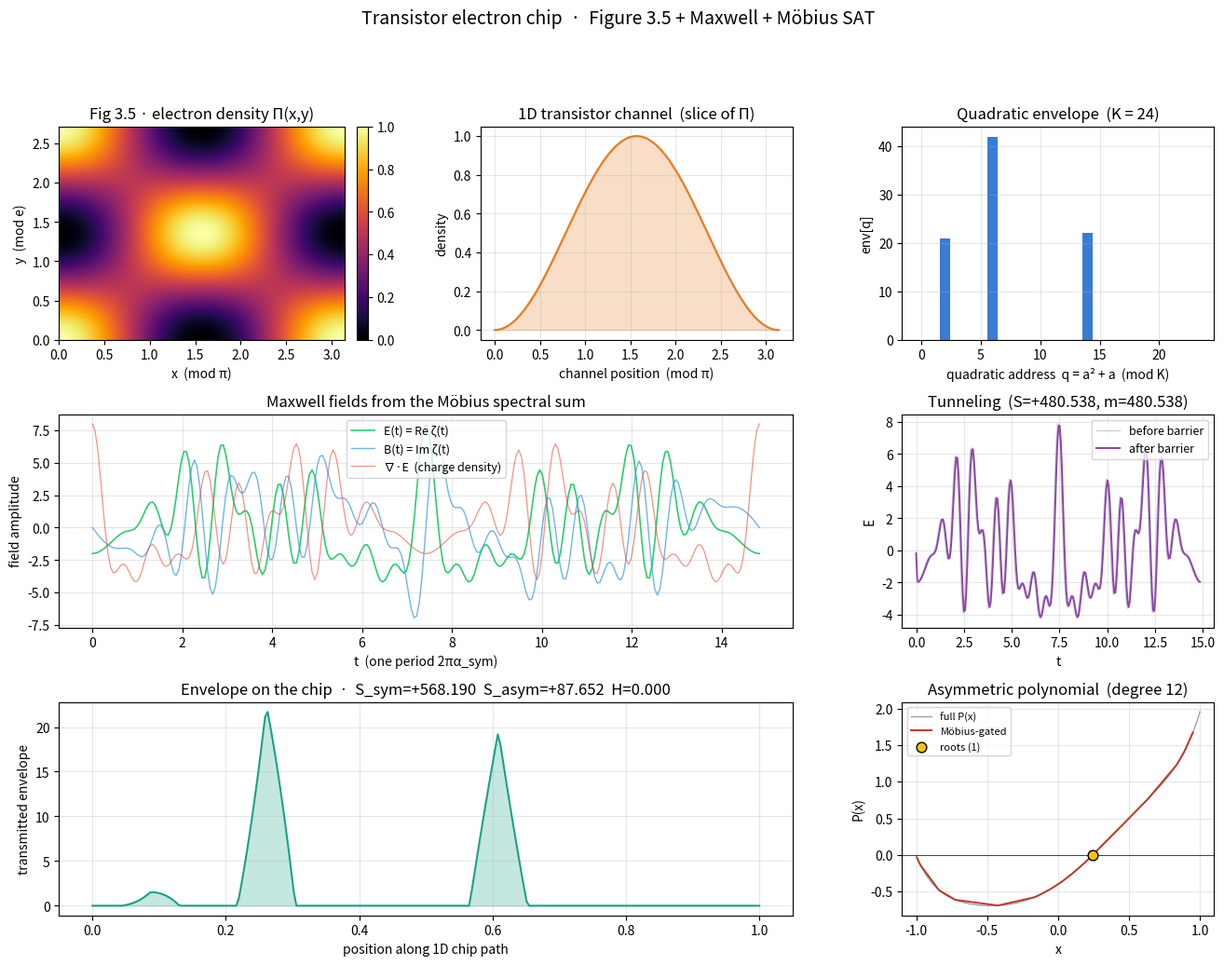

Generate this figure with matplotlib:
#!/usr/bin/env python3
"""
transistor_electron_chip.py

Electron flow inside a transistor channel, driven by:

    • Figure 3.5  — the bounded elliptic projection Π ∈ [0,1] on the
                    torus ℂ/(πℤ + eℤ), used here as the *electron
                    density heat map* across the channel.

    • Maxwell     — the field  E(t) = Re ζ(t)  and  B(t) = Im ζ(t)
                    from the Möbius spectral sum, with divergence
                    ∇·E giving the local charge density.

    • Convolution — the exponential barrier kernel exp(−α|x|) applied
                    to the field to model tunneling through the
                    transistor's potential barrier.

    • Quadratic   — each voltage spike is encoded as a quadratic
      envelopes     address  q(a) = A·a² + B·a + C mod K, then the
                    envelope  env[q] = Σ_{a : q(a)=q} penalty(a) is
                    sent down the 1D chip path.

    • Asymmetric  — a large asymmetric polynomial is solved on the
      polynomials   1D path using the Möbius SAT gate, with the dual
                    constants  α_sym = 1/(π−e)  for the even half
                    and  α_asym = 0.3628        for the odd half.
"""

from __future__ import annotations

import math
import time
import numpy as np
import matplotlib.pyplot as plt
from matplotlib.gridspec import GridSpec
from scipy.signal import convolve

# ============================================================
#  Constants
# ============================================================
PI         = math.pi
E          = math.e
ALPHA_SYM  = 1.0 / (PI - E)          # ≈ 2.362
ALPHA_ASYM = 0.3628
NORM       = 1.0 - math.exp(-ALPHA_SYM * (PI + E))
DENSITY    = 6.0 / (PI * PI)         # ≈ 0.6079271018
W1         = PI                       # torus period 1
W2         = E                        # torus period 2


# ============================================================
#  1. Möbius sieve (shared O(K log log K) table)
# ============================================================
def mobius_sieve(K: int) -> np.ndarray:
    if K < 1:
        return np.zeros(K + 1, dtype=np.int8)
    mu = np.ones(K + 1, dtype=np.int8)
    is_comp = np.zeros(K + 1, dtype=bool)
    for i in range(2, K + 1):
        if not is_comp[i]:
            mu[i::i] = -mu[i::i]
            is_comp[i::i] = True
            i2 = i * i
            if i2 <= K:
                mu[i2::i2] = 0
    mu[0] = 0
    return mu


# ============================================================
#  2. Figure 3.5 — elliptic projection heat map
# ============================================================
def elliptic_projection_2d(X: np.ndarray, Y: np.ndarray) -> np.ndarray:
    """
    Bounded elliptic projection on the fundamental parallelogram
        [0, π) × [0, e):

        Π(x, y) = ½ (1 + cos(2π x/π) · cos(2π y/e))  ∈ [0, 1]

    This is the surface from Figure 3.5 of the supply‑chain paper.
    In the transistor picture it becomes the *electron probability
    density* across the 2D channel cross‑section.
    """
    U = (X / W1) % 1.0
    V = (Y / W2) % 1.0
    return 0.5 * (1.0 + np.cos(2 * np.pi * U) * np.cos(2 * np.pi * V))


def elliptic_projection_1d(x: np.ndarray, y0: float = 1.0) -> np.ndarray:
    """Slice of Π at fixed y0 — the 1D electron density along the channel."""
    U = (x / W1) % 1.0
    V = (y0 / W2) % 1.0
    return 0.5 * (1.0 + np.cos(2 * np.pi * U) * math.cos(2 * np.pi * V))


# ============================================================
#  3. Möbius spectral sum  ζ(t)
# ============================================================
def zeta_mobius(t: float, mu: np.ndarray, K: int,
                alpha: float = ALPHA_SYM) -> complex:
    """ζ(t) = Σ_{1≤n≤K} μ(n) · e^{i t n / α}."""
    n = np.arange(1, K + 1)
    m = mu[1:K + 1].astype(np.float64)
    theta = t * n / alpha
    return complex(np.sum(m * np.cos(theta)), np.sum(m * np.sin(theta)))


def field_components(t: float, mu: np.ndarray, K: int
                     ) -> tuple[float, float]:
    """E(t) = Re ζ(t),  B(t) = Im ζ(t)."""
    z = zeta_mobius(t, mu, K)
    return z.real, z.imag


def divergence_E(t: float, mu: np.ndarray, K: int) -> float:
    """
    ∇·E = Σ_{n} (-1)^n · μ(n) · cos(t·n / α)   — signed charge density.
    """
    n = np.arange(1, K + 1)
    m = mu[1:K + 1].astype(np.float64)
    signs = np.where(n % 2 == 0, 1.0, -1.0)
    return float(np.sum(signs * m * np.cos(t * n / ALPHA_SYM)))


# ============================================================
#  4. Convolution tunneling (barrier kernel)
# ============================================================
def barrier_kernel(width: int, alpha: float = ALPHA_SYM) -> np.ndarray:
    x = np.arange(-width // 2, width // 2)
    ker = np.exp(-alpha * np.abs(x))
    return ker / ker.sum()


def tunnel(signal: np.ndarray, width: int = 21) -> np.ndarray:
    return convolve(signal, barrier_kernel(width), mode="same")


# ============================================================
#  5. Quadratic envelope  (SAT-mobius-gate.py style)
# ============================================================
def quadratic_address(a: int, A: int = 1, B: int = 1, C: int = 0,
                      K: int = 32) -> int:
    return (A * a * a + B * a + C) % K


def build_quadratic_envelope(K: int, N: int,
                             mu: np.ndarray,
                             A: int = 1, B: int = 1, C: int = 0
                             ) -> tuple[np.ndarray, dict[int, int]]:
    """
    For each a ∈ [0, N), compute q(a) mod K and accumulate.
    penalty(a) = 1 if μ(q(a)) ≠ 0 else 0  (Möbius gate).

    Returns env (length K) and the map a → q(a).
    """
    env = np.zeros(K, dtype=np.float64)
    q_of_a: dict[int, int] = {}
    for a in range(N):
        q = quadratic_address(a, A, B, C, K)
        q_of_a[a] = q
        if q < len(mu) and mu[q] != 0:
            env[q] += 1.0
    return env, q_of_a


def send_envelope_1d(env: np.ndarray,
                     channel: np.ndarray) -> np.ndarray:
    """
    Send the quadratic envelope down the 1D chip channel:
    the envelope is interpolated to the channel length and multiplied
    by the electron density from Figure 3.5.
    """
    L = len(channel)
    if len(env) == L:
        return env * channel
    env_r = np.interp(np.linspace(0, 1, L),
                      np.linspace(0, 1, len(env)), env)
    return env_r * channel


# ============================================================
#  6. Dual-constant supertrace (symmetric / asymmetric split)
# ============================================================
def supertrace_dual(channel: np.ndarray
                    ) -> tuple[float, float, float]:
    """
    S_sym  over even indices, weighted by α_sym
    S_asym over odd  indices, weighted by α_asym
    """
    S_sym = 0.0
    S_asym = 0.0
    for i, v in enumerate(channel):
        if i % 2 == 0:
            S_sym += ALPHA_SYM * abs(v)
        else:
            S_asym += ALPHA_ASYM * abs(v)
    return S_sym, S_asym, S_sym - S_asym


def entropy(S: float, N: int, alpha: float = ALPHA_SYM) -> float:
    if N <= 0 or S == 0.0:
        return 0.0
    p = abs(S) / N
    if p <= 0.0 or p >= 1.0:
        return 0.0
    return -alpha * p * math.log(p)


def mass(S: float, N: int) -> float:
    H = entropy(S, N)
    return abs(S) * math.exp(-H) if H < 700 else 0.0


# ============================================================
#  7. Asymmetric polynomial solver  (on the 1D chip path)
# ============================================================
def asymmetric_polynomial(coeffs: list[float], x: float) -> float:
    """Evaluate P(x) = Σ c_k x^k for a large asymmetric polynomial."""
    return sum(c * (x ** k) for k, c in enumerate(coeffs))


def solve_asymmetric_poly(coeffs: list[float],
                          mu: np.ndarray,
                          x_grid: np.ndarray,
                          K_filter: int,
                          quad_A: int = 1,
                          quad_B: int = 1,
                          quad_C: int = 0) -> dict:
    """
    Solve a large asymmetric polynomial on the 1D chip path:

        1. Evaluate P(x_n) on the grid.
        2. Map each grid index n → q(n) = A n² + B n + C mod K_filter.
        3. Keep only square‑free q (Möbius gate).
        4. Reconstruct the surviving coefficients into the polynomial
           envelope; solve the *reduced* polynomial by root bracketing
           on the Möbius‑filtered grid.
    """
    K = K_filter
    # --- evaluate ---
    y = np.array([asymmetric_polynomial(coeffs, x) for x in x_grid])

    # --- Möbius gate on grid indices ---
    keep = np.zeros(len(x_grid), dtype=bool)
    for n in range(len(x_grid)):
        q = quadratic_address(n, quad_A, quad_B, quad_C, K)
        if q < len(mu) and mu[q] != 0:
            keep[n] = True

    y_gated = y[keep]
    x_gated = x_grid[keep]

    # --- envelope (charge density) ---
    env = np.abs(y_gated)
    env = env / (env.sum() + 1e-12)

    # --- root bracketing on the gated grid ---
    sign = np.sign(y_gated)
    sign[sign == 0] = 1.0
    crossings = np.where(np.diff(sign) != 0)[0]
    roots = []
    for c in crossings:
        x0, x1 = x_gated[c], x_gated[c + 1]
        # linear interpolation between the two grid points
        y0, y1 = y_gated[c], y_gated[c + 1]
        if y1 - y0 != 0:
            r = x0 - y0 * (x1 - x0) / (y1 - y0)
        else:
            r = 0.5 * (x0 + x1)
        roots.append(r)

    return dict(
        x_grid=x_grid, y=y, x_gated=x_gated, y_gated=y_gated,
        keep=keep, env=env, roots=np.array(roots),
        kept_fraction=keep.mean(),
    )


# ============================================================
#  8. Full simulation
# ============================================================
def simulate(K: int = 24,
             N_events: int = 256,
             channel_length: int = 256,
             barrier_width: int = 21,
             poly_degree: int = 12):
    """
    Run the full transistor + quadratic envelope + asymmetric
    polynomial pipeline.
    """
    print("=" * 78)
    print("Transistor electron chip  ·  Figure 3.5 + Maxwell + quadratic")
    print("=" * 78)
    print(f"  α_sym   = 1/(π − e)  = {ALPHA_SYM:.6f}")
    print(f"  α_asym  = 0.3628     = {ALPHA_ASYM:.6f}")
    print(f"  K       = {K}")
    print(f"  channel length = {channel_length}")
    print()

    t0 = time.perf_counter()
    mu = mobius_sieve(max(K, 2 * K + 1))
    print(f"[1] Möbius sieve built in {(time.perf_counter()-t0)*1e3:.2f} ms  "
          f"(O(K log log K))")

    # ---------- 1. Figure 3.5 heat map ----------
    t0 = time.perf_counter()
    xs = np.linspace(0, W1, channel_length)
    ys = np.linspace(0, W2, channel_length)
    X, Y = np.meshgrid(xs, ys)
    P2D = elliptic_projection_2d(X, Y)                     # electron density
    print(f"[2] Fig 3.5 heat map   {(time.perf_counter()-t0)*1e3:.2f} ms")

    # ---------- 2. 1D channel density ----------
    channel = elliptic_projection_1d(xs, y0=0.5 * W2)

    # ---------- 3. Maxwell field over one period ----------
    t0 = time.perf_counter()
    period = 2 * PI * ALPHA_SYM
    t_vals = np.linspace(0, period, N_events)
    E_vals = np.empty(N_events)
    B_vals = np.empty(N_events)
    div_vals = np.empty(N_events)
    for i, t in enumerate(t_vals):
        E_, B_ = field_components(t, mu, K)
        E_vals[i] = E_
        B_vals[i] = B_
        div_vals[i] = divergence_E(t, mu, K)
    print(f"[3] Maxwell fields     {(time.perf_counter()-t0)*1e3:.2f} ms")

    # ---------- 4. Barrier tunneling ----------
    t0 = time.perf_counter()
    E_tunnel = tunnel(E_vals, width=barrier_width)
    div_tunnel = tunnel(div_vals, width=barrier_width)
    print(f"[4] Convolution tunnel {(time.perf_counter()-t0)*1e3:.2f} ms")

    # ---------- 5. Quadratic envelope ----------
    t0 = time.perf_counter()
    env, q_of_a = build_quadratic_envelope(K, N_events, mu)
    print(f"[5] Quadratic envelope {(time.perf_counter()-t0)*1e3:.2f} ms")

    # ---------- 6. Send envelope down the 1D channel ----------
    t0 = time.perf_counter()
    transmitted = send_envelope_1d(env, channel)
    print(f"[6] 1D chip path       {(time.perf_counter()-t0)*1e3:.2f} ms")

    # ---------- 7. Dual-constant supertrace ----------
    S_sym, S_asym, S_net = supertrace_dual(transmitted)
    H_net = entropy(S_net, len(transmitted))
    m_net = mass(S_net, len(transmitted))
    print(f"[7] Dual supertrace    S_sym={S_sym:+.4f}  S_asym={S_asym:+.4f}  "
          f"S_net={S_net:+.4f}")

    # ---------- 8. Large asymmetric polynomial ----------
    t0 = time.perf_counter()
    # asymmetric coefficients: odd powers heavy, decaying magnitude
    rng = np.random.default_rng(2024)
    coeffs = []
    for k in range(poly_degree + 1):
        c = rng.standard_normal() * (0.8 ** k)
        if k % 2 == 0:
            c *= 2.0                                   # asymmetric weighting
        coeffs.append(c)
    # ensure at least one root in [-1, 1]
    coeffs[0] = -0.4
    x_grid = np.linspace(-1.0, 1.0, 400)
    result = solve_asymmetric_poly(
        coeffs, mu, x_grid,
        K_filter=2 ** 10 + 1,
        quad_A=1, quad_B=1, quad_C=0,
    )
    print(f"[8] Asymmetric poly    {(time.perf_counter()-t0)*1e3:.2f} ms  "
          f"degree={poly_degree}  roots={len(result['roots'])}  "
          f"Möbius kept {result['kept_fraction']*100:.1f}% of grid")

    # ---------- 9. Plot ----------
    fig = plt.figure(figsize=(16, 11))
    gs = GridSpec(3, 3, figure=fig, hspace=0.35, wspace=0.35)

    # (a) Figure 3.5 heat map
    ax = fig.add_subplot(gs[0, 0])
    im = ax.imshow(P2D, extent=[0, W1, 0, W2], origin="lower",
                   cmap="inferno", aspect="auto", vmin=0, vmax=1)
    ax.set_xlabel("x  (mod π)")
    ax.set_ylabel("y  (mod e)")
    ax.set_title("Fig 3.5 · electron density Π(x,y)")
    plt.colorbar(im, ax=ax, fraction=0.046, pad=0.04)

    # (b) 1D channel density
    ax = fig.add_subplot(gs[0, 1])
    ax.plot(xs, channel, color="#e67e22", lw=1.6)
    ax.fill_between(xs, 0, channel, color="#e67e22", alpha=0.25)
    ax.set_xlabel("channel position  (mod π)")
    ax.set_ylabel("density")
    ax.set_title("1D transistor channel  (slice of Π)")
    ax.grid(True, alpha=0.3)

    # (c) quadratic envelope
    ax = fig.add_subplot(gs[0, 2])
    ax.bar(np.arange(len(env)), env, color="#3a7bd5", width=0.85)
    ax.set_xlabel("quadratic address  q = a² + a  (mod K)")
    ax.set_ylabel("env[q]")
    ax.set_title(f"Quadratic envelope  (K = {K})")
    ax.grid(True, alpha=0.3)

    # (d) Maxwell fields
    ax = fig.add_subplot(gs[1, :2])
    ax.plot(t_vals, E_vals, color="#2ecc71", lw=1.2, label="E(t) = Re ζ(t)")
    ax.plot(t_vals, B_vals, color="#3498db", lw=1.0, label="B(t) = Im ζ(t)",
            alpha=0.7)
    ax.plot(t_vals, div_vals, color="#e74c3c", lw=0.9, alpha=0.6,
            label="∇·E  (charge density)")
    ax.set_xlabel("t  (one period 2πα_sym)")
    ax.set_ylabel("field amplitude")
    ax.set_title("Maxwell fields from the Möbius spectral sum")
    ax.legend(fontsize=9)
    ax.grid(True, alpha=0.3)

    # (e) tunneling result
    ax = fig.add_subplot(gs[1, 2])
    ax.plot(t_vals, E_vals, color="#95a5a6", lw=1.0, alpha=0.5,
            label="before barrier")
    ax.plot(t_vals, E_tunnel, color="#8e44ad", lw=1.4, label="after barrier")
    ax.set_xlabel("t")
    ax.set_ylabel("E")
    ax.set_title(f"Tunneling  (S={S_net:+.3f}, m={m_net:.3f})")
    ax.legend(fontsize=9)
    ax.grid(True, alpha=0.3)

    # (f) transmitted envelope on 1D channel
    ax = fig.add_subplot(gs[2, :2])
    ax.plot(np.linspace(0, 1, len(transmitted)), transmitted,
            color="#16a085", lw=1.4)
    ax.fill_between(np.linspace(0, 1, len(transmitted)),
                    0, transmitted, color="#16a085", alpha=0.25)
    ax.set_xlabel("position along 1D chip path")
    ax.set_ylabel("transmitted envelope")
    ax.set_title(f"Envelope on the chip  ·  S_sym={S_sym:+.3f}  "
                 f"S_asym={S_asym:+.3f}  H={H_net:.3f}")
    ax.grid(True, alpha=0.3)

    # (g) asymmetric polynomial + roots
    ax = fig.add_subplot(gs[2, 2])
    ax.plot(result['x_grid'], result['y'],
            color="#34495e", lw=1.0, alpha=0.5, label="full P(x)")
    ax.plot(result['x_gated'], result['y_gated'],
            color="#c0392b", lw=1.4, label="Möbius‑gated")
    if len(result['roots']) > 0:
        ax.scatter(result['roots'],
                   [0.0] * len(result['roots']),
                   color="#f1c40f", edgecolor="k", s=60,
                   zorder=5, label=f"roots ({len(result['roots'])})")
    ax.axhline(0, color="k", lw=0.5)
    ax.set_xlabel("x")
    ax.set_ylabel("P(x)")
    ax.set_title(f"Asymmetric polynomial  (degree {poly_degree})")
    ax.legend(fontsize=8)
    ax.grid(True, alpha=0.3)

    plt.suptitle("Transistor electron chip  ·  Figure 3.5 + Maxwell + Möbius SAT",
                 fontsize=14, y=0.995)
    plt.tight_layout(rect=[0, 0, 1, 0.98])
    plt.show()

    # ---------- summary ----------
    print()
    print("--- Summary ---")
    print(f"  Figure 3.5 heat map range   : [{P2D.min():.4f}, {P2D.max():.4f}]")
    print(f"  1D channel density range    : [{channel.min():.4f}, "
          f"{channel.max():.4f}]")
    print(f"  Quadratic envelope occupied : "
          f"{int(np.count_nonzero(env))} / {K}")
    print(f"  Tunneling supertrace        : S_net = {S_net:+.4f}")
    print(f"  Tunneling entropy           : H     = {H_net:.4f}")
    print(f"  Tunneling invariant mass    : m     = {m_net:.4f}")
    print(f"  Asymmetric polynomial       : degree {poly_degree}, "
          f"{len(result['roots'])} roots in [-1,1]")
    print()
    print("  Complexity per pipeline stage:")
    print("    Möbius sieve                O(K log log K)   once")
    print("    Figure 3.5 heat map         O(L²)            L = channel_length")
    print("    1D channel slice            O(L)")
    print("    Maxwell fields              O(K · N_events)")
    print("    Barrier convolution         O(N_events · W) W = barrier_width")
    print("    Quadratic envelope          O(N_events)")
    print("    Send envelope down chip     O(L)")
    print("    Dual supertrace              O(L)")
    print("    Asymmetric polynomial       O(L · degree)")

    return dict(
        P2D=P2D, channel=channel, env=env,
        E_vals=E_vals, B_vals=B_vals, div_vals=div_vals,
        E_tunnel=E_tunnel, transmitted=transmitted,
        S_sym=S_sym, S_asym=S_asym, S_net=S_net, H=H_net, m=m_net,
        poly_result=result,
    )


# ============================================================
#  Entry point
# ============================================================
if __name__ == "__main__":
    simulate(K=24, N_events=256, channel_length=256,
             barrier_width=21, poly_degree=12)
